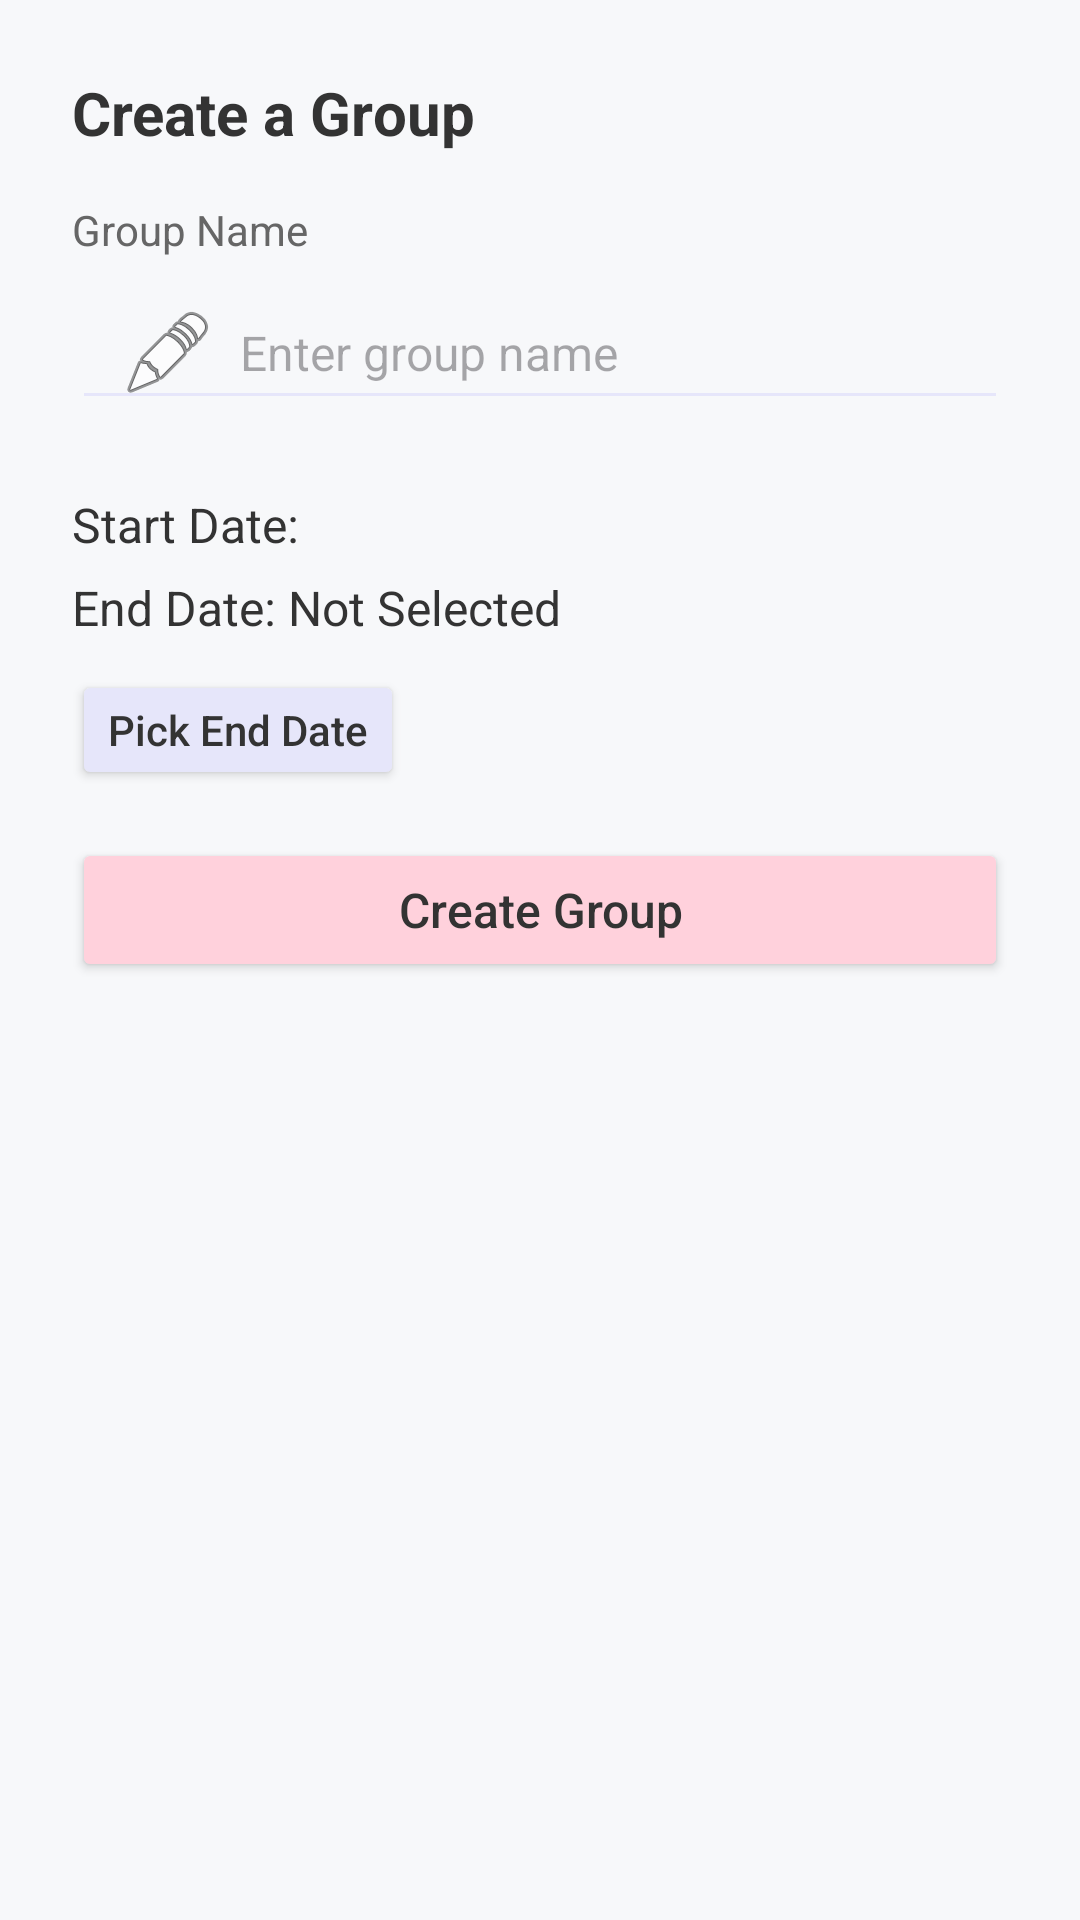

Layout XML and referenced resources for this Android screen:
<!-- AndroidManifest.xml: application theme Theme.FOMOAppProject -->
<!-- res/layout/activity_create_group.xml -->
<?xml version="1.0" encoding="utf-8"?>
<LinearLayout xmlns:android="http://schemas.android.com/apk/res/android"
    android:orientation="vertical"
    android:padding="24dp"
    android:layout_width="match_parent"
    android:layout_height="match_parent"
    android:background="#F7F8FA">

    
    <TextView
        android:layout_width="wrap_content"
        android:layout_height="wrap_content"
        android:text="Create a Group"
        android:textSize="20sp"
        android:textStyle="bold"
        android:textColor="#333333"
        android:layout_marginBottom="16dp" />

    
    <TextView
        android:layout_width="wrap_content"
        android:layout_height="wrap_content"
        android:text="Group Name"
        android:textSize="14sp"
        android:textColor="#666666"
        android:layout_marginBottom="6dp" />

    <EditText
        android:id="@+id/editTextGroupName"
        android:layout_width="match_parent"
        android:layout_height="48dp"
        android:hint="Enter group name"
        android:singleLine="true"
        android:imeOptions="actionDone"
        android:paddingHorizontal="16dp"
        android:textColor="#333333"
        android:textSize="16sp"
        android:backgroundTint="#E6E6FA"
        android:layout_marginBottom="16dp"
        android:drawableStart="@android:drawable/ic_menu_edit"
        android:drawablePadding="8dp" />

    <TextView
        android:id="@+id/textViewStartDate"
        android:layout_width="match_parent"
        android:layout_height="wrap_content"
        android:text="Start Date:"
        android:textSize="16sp"
        android:textColor="#333333"
        android:layout_marginTop="8dp" />

    <TextView
        android:id="@+id/textViewEndDate"
        android:layout_width="match_parent"
        android:layout_height="wrap_content"
        android:text="End Date: Not Selected"
        android:textSize="16sp"
        android:textColor="#333333"
        android:layout_marginTop="6dp" />

    <Button
        android:id="@+id/buttonPickEndDate"
        android:layout_width="wrap_content"
        android:layout_height="40dp"
        android:text="Pick End Date"
        android:textAllCaps="false"
        android:textColor="#333333"
        android:backgroundTint="#E6E6FA"
        android:layout_marginTop="10dp" />

    <Space
        android:layout_width="match_parent"
        android:layout_height="16dp" />

    <Button
        android:id="@+id/buttonCreateGroup"
        android:layout_width="match_parent"
        android:layout_height="48dp"
        android:text="Create Group"
        android:textAllCaps="false"
        android:textColor="#333333"
        android:textSize="16sp"
        android:backgroundTint="#FFD1DC" />

</LinearLayout>
<!-- resources referenced by this layout -->
<resources>
  <style name="Theme.FOMOAppProject" parent="Base.Theme.FOMOAppProject" />
  <style name="Base.Theme.FOMOAppProject" parent="Theme.Material3.DayNight.NoActionBar">
          
          
      </style>
</resources>
